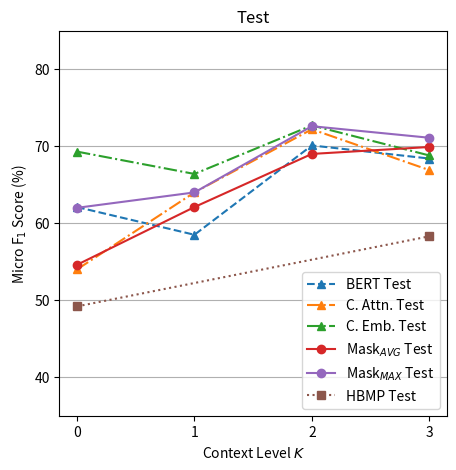

Recreate this plot in Python.
import numpy as np
import matplotlib.pyplot as plt
from matplotlib.ticker import MaxNLocator

cz2 = (0.7, 0.7, 0.7)
cz = (0.3, 0.3, 0.3)
cy = (0.7, 0.4, 0.12)
ci = (0.1, 0.3, 0.5)
ct = (0.7, 0.2, 0.1)

ax = plt.figure(figsize=(5,5)).gca()
ax.xaxis.set_major_locator(MaxNLocator(integer=True))
ax.yaxis.grid(True)
ax.set_ylim([35,85])
plt.yticks(list(range(40,90,10)),[str(i) for i in range(40,90,10)])

ax.set_title('Test')

ax.set_xlabel('Context Level $K$')
ax.set_ylabel('Micro F$_1$ Score (%)')

y=[62.1,58.5,70.1,68.4]
x=[0,1,2,3]
bt, = ax.plot(x,y, '--', label='BERT Test',  marker='^')

y=[54.0,64.0,72.2,66.9]
x=[0,1,2,3]
cat, = ax.plot(x,y, '-.', label='C. Attn. Test', marker='^')

y=[69.3, 66.4, 72.7, 68.8]
x=[0,1,2,3]
cet, = ax.plot(x,y, '-.', label='C. Emb. Test', marker='^')

y=[54.6,62.1,69.0,69.9]
x=[0,1,2,3]
mat, = ax.plot(x,y, '-', label='Mask$_{AVG}$ Test', marker='o')

y=[62.0,64.0,72.6,71.1]
x=[0,1,2,3]
mmt, = ax.plot(x,y, '-', label='Mask$_{MAX}$ Test', marker='o')

y=[49.2, 58.3]
x=[0,3]
ht, = ax.plot(x,y, ':', label='HBMP Test', marker='s')

plt.legend(handles=[bt, cat, cet, mat, mmt, ht])

#plt.show()
plt.savefig('curvetest.png', dpi=1500)